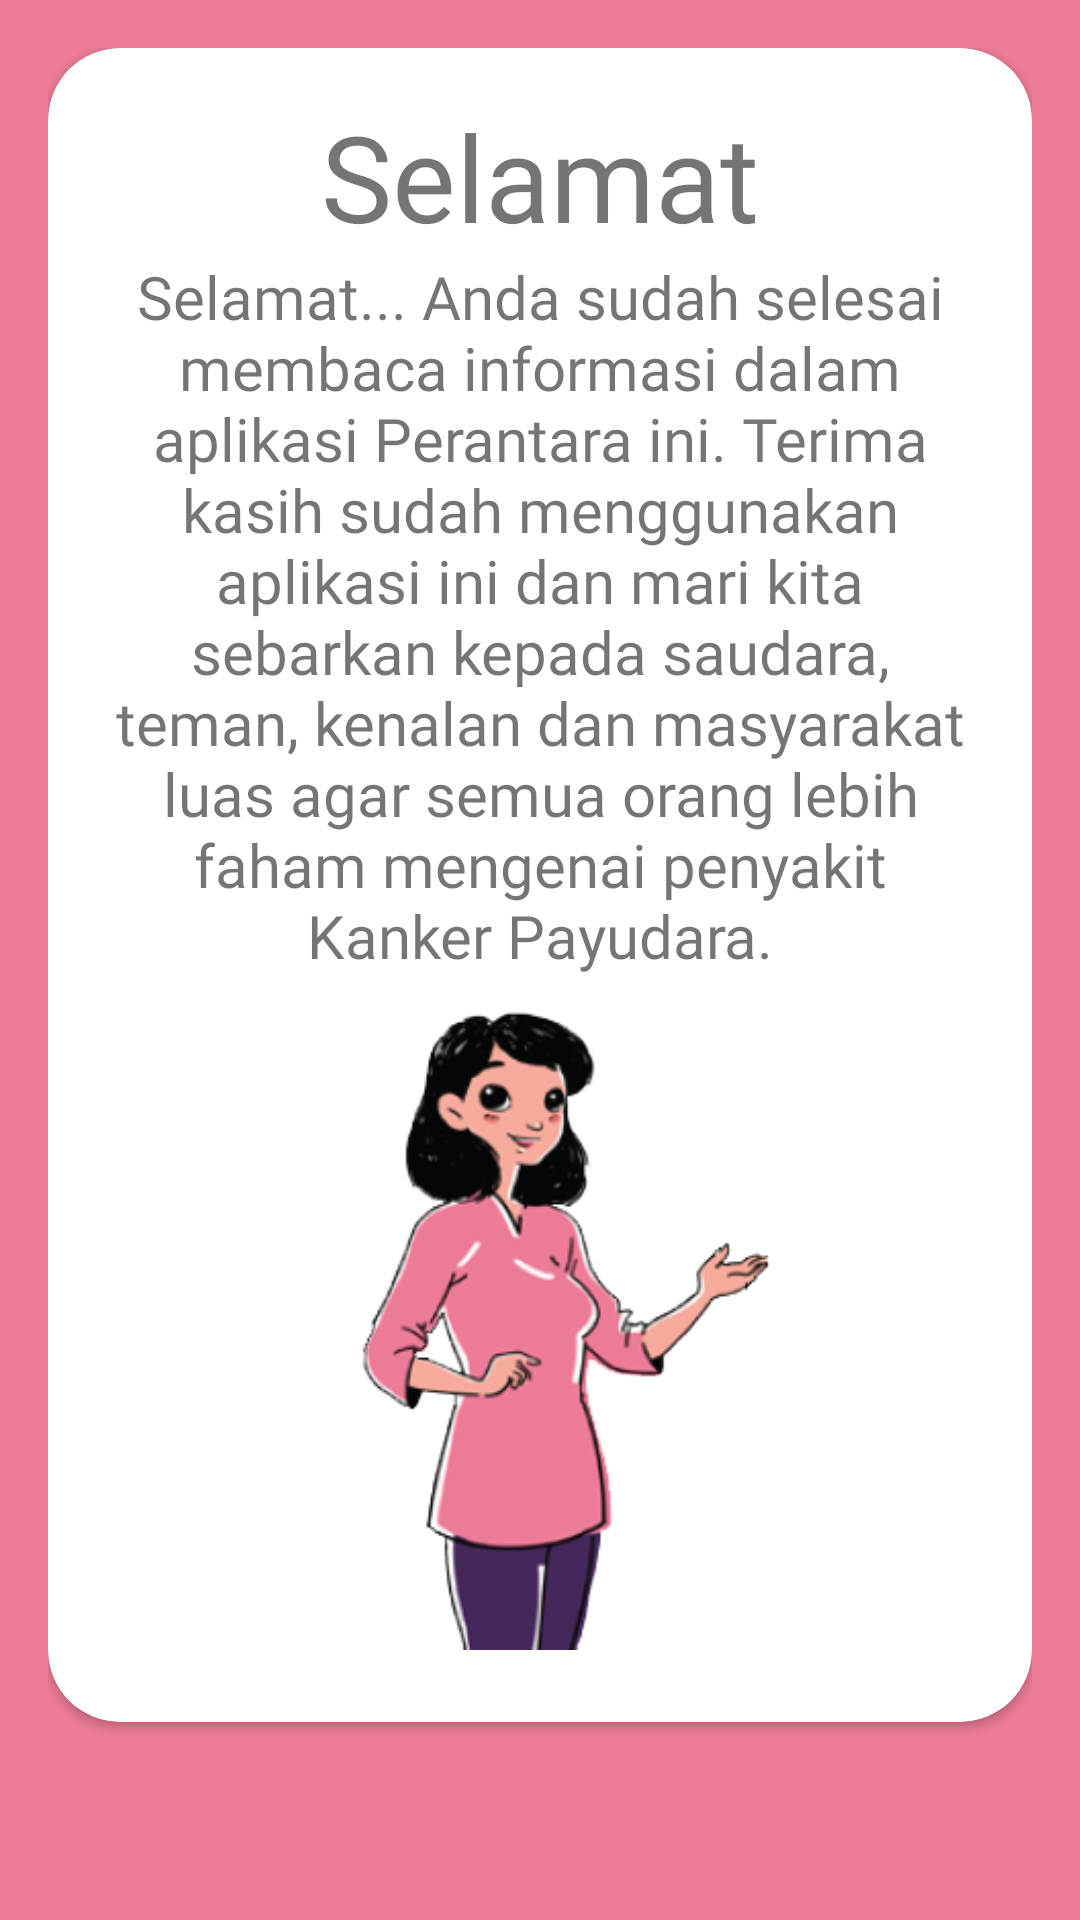

The Android layout XML behind this screen, and the referenced resources:
<!-- AndroidManifest.xml: application theme AppTheme -->
<!-- res/layout/fragment_achievement1.xml -->
<?xml version="1.0" encoding="utf-8"?>
<FrameLayout xmlns:android="http://schemas.android.com/apk/res/android"
    xmlns:app="http://schemas.android.com/apk/res-auto"
    xmlns:tools="http://schemas.android.com/tools"
    android:layout_width="match_parent"
    android:layout_height="match_parent"
    android:background="@color/colorPrimary"
    android:padding="16dp"
    tools:context=".chapter1.ChapterOne1Fragment">

    <androidx.cardview.widget.CardView
        android:layout_width="match_parent"
        android:layout_height="match_parent"
        android:layout_marginBottom="50dp"
        app:cardBackgroundColor="@android:color/white"
        app:cardCornerRadius="24dp">

        <LinearLayout
            android:layout_width="match_parent"
            android:layout_height="match_parent"
            android:gravity="center"
            android:orientation="vertical"
            android:padding="16dp">

            <TextView
                android:layout_width="match_parent"
                android:layout_height="wrap_content"
                android:fontFamily="@font/ventura_edding"
                android:gravity="center"
                android:text="Selamat"
                android:textSize="40sp" />

            <TextView
                android:id="@+id/cardtext"
                android:layout_width="match_parent"
                android:layout_height="wrap_content"
                android:fontFamily="@font/minou"
                android:text="@string/achievement_congrats"
                android:textAlignment="center"
                android:textSize="20sp" />

            <ImageView
                android:layout_width="match_parent"
                android:layout_height="wrap_content"
                android:contentDescription="@string/desc_eti"
                android:padding="8dp"
                android:src="@drawable/perkenalan_eti" />

        </LinearLayout>

    </androidx.cardview.widget.CardView>

</FrameLayout>
<!-- resources referenced by this layout -->
<resources>
  <color name="colorPrimary">#ED7C98</color>
  <!-- drawable perkenalan_eti: png bitmap (drawable, 40957 bytes) -->
  <string name="achievement_congrats">Selamat... Anda sudah selesai membaca informasi dalam aplikasi Perantara ini. Terima kasih sudah menggunakan aplikasi ini dan mari kita sebarkan kepada saudara, teman, kenalan dan masyarakat luas agar semua orang lebih faham mengenai penyakit Kanker Payudara.</string>
  <string name="desc_eti">Eti</string>
  <style name="AppTheme" parent="Theme.AppCompat.Light.DarkActionBar">
          
          <item name="colorPrimary">@color/colorPrimary</item>
          <item name="colorPrimaryDark">@color/colorPrimaryDark</item>
          <item name="colorAccent">@color/colorAccent</item>
          <item name="colorControlNormal">@color/colorPrimary</item>
      </style>
  <color name="colorPrimaryDark">#ED7C98</color>
  <color name="colorAccent">#FF4081</color>
</resources>
